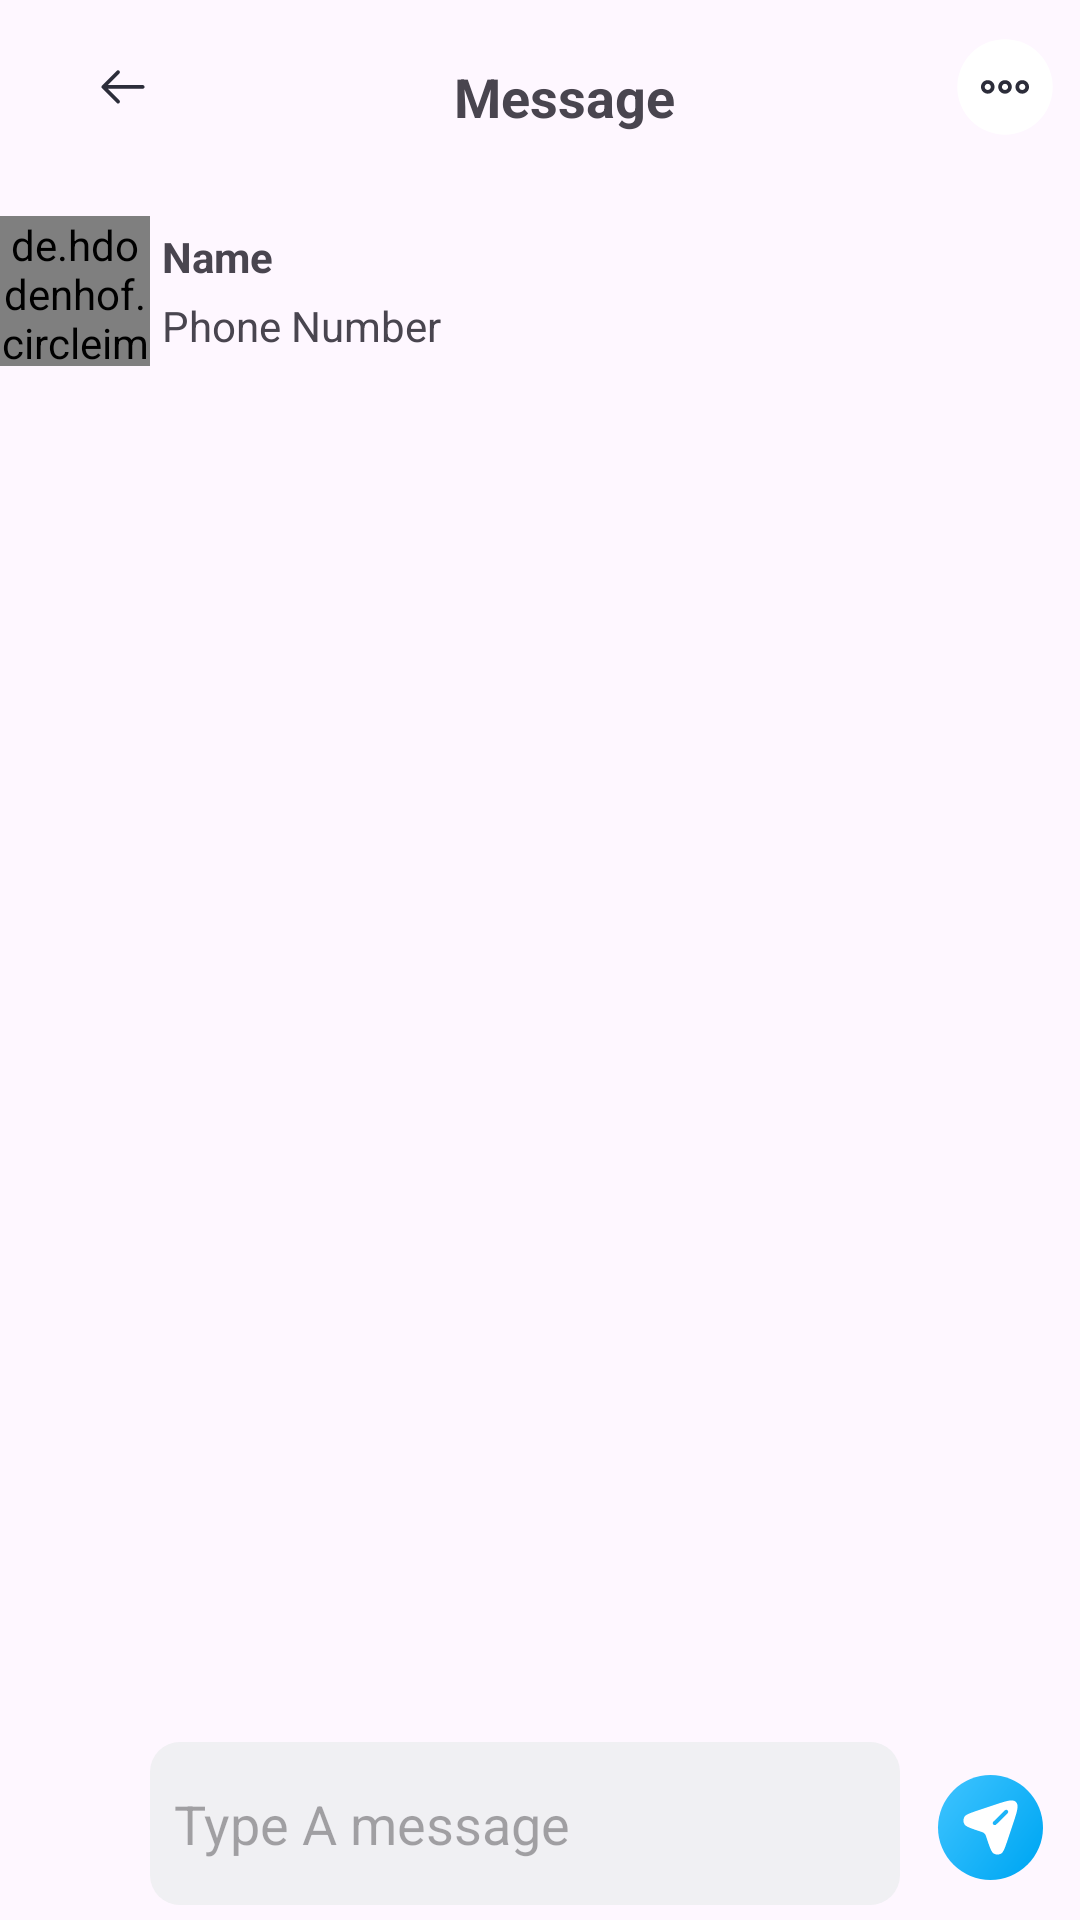

This screen was rendered from an Android layout file. Write that file and the resources it references.
<!-- AndroidManifest.xml: application theme Theme.ChatNAPPSummers -->
<!-- res/layout/activity_chat_conversation.xml -->
<?xml version="1.0" encoding="utf-8"?>
<androidx.constraintlayout.widget.ConstraintLayout xmlns:android="http://schemas.android.com/apk/res/android"
    xmlns:app="http://schemas.android.com/apk/res-auto"
    xmlns:tools="http://schemas.android.com/tools"
    android:id="@+id/main"
    android:layout_width="match_parent"
    android:layout_height="match_parent"
    tools:context=".ChatConversationActivity">

    <com.google.android.material.appbar.MaterialToolbar
        android:id="@+id/materialToolbar"
        android:layout_width="match_parent"
        android:layout_height="wrap_content"
        app:layout_constraintEnd_toEndOf="parent"
        app:layout_constraintHorizontal_bias="0.5"
        app:layout_constraintStart_toStartOf="parent"
        app:layout_constraintTop_toTopOf="parent">

        <androidx.constraintlayout.widget.ConstraintLayout
            android:id="@+id/constraintLayout"
            android:layout_width="match_parent"
            android:layout_height="match_parent"
            tools:layout_editor_absoluteX="16dp"
            tools:layout_editor_absoluteY="35dp">

            <ImageView
                android:id="@+id/imageView2"
                android:layout_width="50dp"
                android:layout_height="50dp"
                android:src="@drawable/ic_back_arrow"
                app:layout_constraintBottom_toBottomOf="parent"
                app:layout_constraintStart_toStartOf="parent"
                app:layout_constraintTop_toTopOf="parent"
                app:layout_constraintVertical_bias="0.5" />

            <ImageView
                android:layout_width="50dp"
                android:layout_height="50dp"
                android:src="@drawable/ic_menu_dots"
                app:layout_constraintBottom_toBottomOf="parent"
                app:layout_constraintEnd_toEndOf="parent"
                app:layout_constraintTop_toTopOf="parent"
                app:layout_constraintVertical_bias="0.5" />


            <TextView
                android:layout_width="wrap_content"
                android:layout_height="match_parent"
                android:gravity="center_vertical"
                android:text="Message"
                android:textSize="18sp"
                android:textStyle="bold"
                app:layout_constraintBottom_toBottomOf="parent"
                app:layout_constraintEnd_toEndOf="parent"
                app:layout_constraintHorizontal_bias="0.5"
                app:layout_constraintStart_toStartOf="parent"
                app:layout_constraintTop_toTopOf="parent"
                app:layout_constraintVertical_bias="0.5" />


        </androidx.constraintlayout.widget.ConstraintLayout>

    </com.google.android.material.appbar.MaterialToolbar>

    <de.hdodenhof.circleimageview.CircleImageView
        android:id="@+id/circleImageView2"
        android:layout_width="50dp"
        android:layout_height="50dp"
        android:layout_marginTop="8dp"
        android:src="@drawable/ic_person"
        app:layout_constraintStart_toStartOf="parent"
        app:layout_constraintTop_toBottomOf="@+id/materialToolbar" />


    <TextView
        android:layout_width="wrap_content"
        android:layout_height="wrap_content"
        android:gravity="center_vertical"
        android:text="Name"
        android:layout_marginTop="4dp"
        android:layout_marginStart="4dp"
        android:textStyle="bold"
        app:layout_constraintStart_toEndOf="@+id/circleImageView2"
        app:layout_constraintTop_toTopOf="@+id/circleImageView2" />

    <TextView
        android:layout_width="wrap_content"
        android:layout_height="wrap_content"
        android:gravity="center_vertical"
        android:layout_marginStart="4dp"
        android:layout_marginBottom="4dp"
        android:text="Phone Number"
        app:layout_constraintBottom_toBottomOf="@id/circleImageView2"
        app:layout_constraintStart_toEndOf="@+id/circleImageView2" />


    <ImageView
        android:id="@+id/ivAddAttachment"
        android:layout_width="50dp"
        android:layout_height="55dp"
        android:padding="7dp"
        android:layout_marginBottom="5dp"
        android:src="@drawable/ic_add"
        app:layout_constraintBottom_toBottomOf="parent"
        app:layout_constraintStart_toStartOf="parent"
        app:tint="@color/light_blue_500" />

    <EditText
        android:id="@+id/editText"
        android:layout_width="0dp"
        android:layout_height="wrap_content"
        android:background="@drawable/message_text_box"
        android:hint="Type A message"
        android:paddingHorizontal="8dp"
        android:paddingVertical="15dp"
        android:layout_marginBottom="5dp"
        app:layout_constraintBottom_toBottomOf="parent"
        app:layout_constraintEnd_toStartOf="@+id/imageView4"
        app:layout_constraintStart_toEndOf="@+id/ivAddAttachment" />


    <ImageView
        android:id="@+id/imageView4"
        android:layout_width="60dp"
        android:layout_height="55dp"
        android:src="@drawable/ic_message_sender"
        app:layout_constraintBottom_toBottomOf="parent"
        app:layout_constraintEnd_toEndOf="parent" />


    <androidx.recyclerview.widget.RecyclerView
        android:id="@+id/rvChatConversion"
        android:layout_width="match_parent"
        android:layout_height="0dp"
        android:padding="8dp"
        app:layout_constraintBottom_toTopOf="@+id/editText"
        app:layout_constraintTop_toBottomOf="@+id/circleImageView2" />

</androidx.constraintlayout.widget.ConstraintLayout>
<!-- resources referenced by this layout -->
<resources>
  <color name="light_blue_500">#40c4ff</color>
  <!-- drawable ic_back_arrow (drawable) -->
  <vector xmlns:android="http://schemas.android.com/apk/res/android"
      android:width="66dp"
      android:height="66dp"
      android:viewportWidth="66"
      android:viewportHeight="66">
    <path
        android:pathData="M33,8L33,8A21,21 0,0 1,54 29L54,29A21,21 0,0 1,33 50L33,50A21,21 0,0 1,12 29L12,29A21,21 0,0 1,33 8z"
        android:fillColor="#ffffff"
        android:fillAlpha="0.1"/>
    <path
        android:pathData="M31.408,21.926C31.725,22.243 31.725,22.757 31.408,23.074L26.295,28.188H41.667C42.115,28.188 42.479,28.551 42.479,29C42.479,29.449 42.115,29.813 41.667,29.813H26.295L31.408,34.925C31.725,35.243 31.725,35.757 31.408,36.075C31.091,36.392 30.576,36.392 30.259,36.075L23.759,29.574C23.441,29.257 23.441,28.743 23.759,28.426L30.259,21.926C30.576,21.608 31.091,21.608 31.408,21.926Z"
        android:fillColor="#2C2D3A"
        android:fillType="evenOdd"/>
  </vector>
  <!-- drawable ic_message_sender (drawable) -->
  <vector xmlns:android="http://schemas.android.com/apk/res/android"
      xmlns:aapt="http://schemas.android.com/aapt"
      android:width="66dp"
      android:height="66dp"
      android:viewportWidth="66"
      android:viewportHeight="66">
    <path
        android:pathData="M33,8L33,8A21,21 0,0 1,54 29L54,29A21,21 0,0 1,33 50L33,50A21,21 0,0 1,12 29L12,29A21,21 0,0 1,33 8z">
      <aapt:attr name="android:fillColor">
        <gradient 
            android:startX="12"
            android:startY="8"
            android:endX="52.76"
            android:endY="37.986"
            android:type="linear">
          <item android:offset="0" android:color="#FF40C4FF"/>
          <item android:offset="1" android:color="#FF03A9F4"/>
        </gradient>
      </aapt:attr>
    </path>
    <path
        android:pathData="M42.048,27.398L40.189,32.976C38.878,36.91 38.222,38.876 37.261,39.435C36.346,39.967 35.217,39.967 34.302,39.435C33.341,38.876 32.686,36.91 31.375,32.976C31.164,32.345 31.059,32.029 30.882,31.765C30.711,31.509 30.491,31.29 30.235,31.118C29.971,30.942 29.656,30.836 29.024,30.626C25.091,29.315 23.124,28.659 22.565,27.698C22.034,26.784 22.034,25.654 22.565,24.74C23.124,23.778 25.091,23.123 29.024,21.812L34.603,19.952C39.476,18.328 41.912,17.516 43.199,18.802C44.485,20.088 43.673,22.525 42.048,27.398ZM34.133,27.811C33.817,27.492 33.82,26.978 34.139,26.662L38.701,22.151C39.02,21.835 39.534,21.838 39.85,22.157C40.165,22.476 40.162,22.991 39.843,23.306L35.282,27.817C34.963,28.133 34.448,28.13 34.133,27.811Z"
        android:fillColor="#ffffff"
        android:fillType="evenOdd"/>
  </vector>
  <!-- drawable message_text_box (drawable) -->
  <?xml version="1.0" encoding="utf-8"?>
  <shape xmlns:android="http://schemas.android.com/apk/res/android">
  
      <solid android:color="@color/neutral_50"/>
      <corners android:radius="10dp"/>
  </shape>
  <style name="Theme.ChatNAPPSummers" parent="Theme.Material3.Light.NoActionBar">
          
          <item name="colorPrimary">@color/trying</item>
          <item name="colorPrimaryVariant">@color/light_blue_500</item>
          <item name="colorOnPrimary">@color/white</item>
          
          <item name="colorSecondary">@color/teal_200</item>
          <item name="colorSecondaryVariant">@color/teal_700</item>
          <item name="colorOnSecondary">@color/black</item>
          
          <item name="android:statusBarColor">?attr/colorPrimaryVariant</item>
          
      </style>
  <color name="neutral_50">#f0f0f3</color>
  <color name="trying">#4DB6AC</color>
  <color name="white">#FFFFFFFF</color>
  <color name="teal_200">#FF03DAC5</color>
  <color name="teal_700">#FF018786</color>
  <color name="black">#FF000000</color>
</resources>
